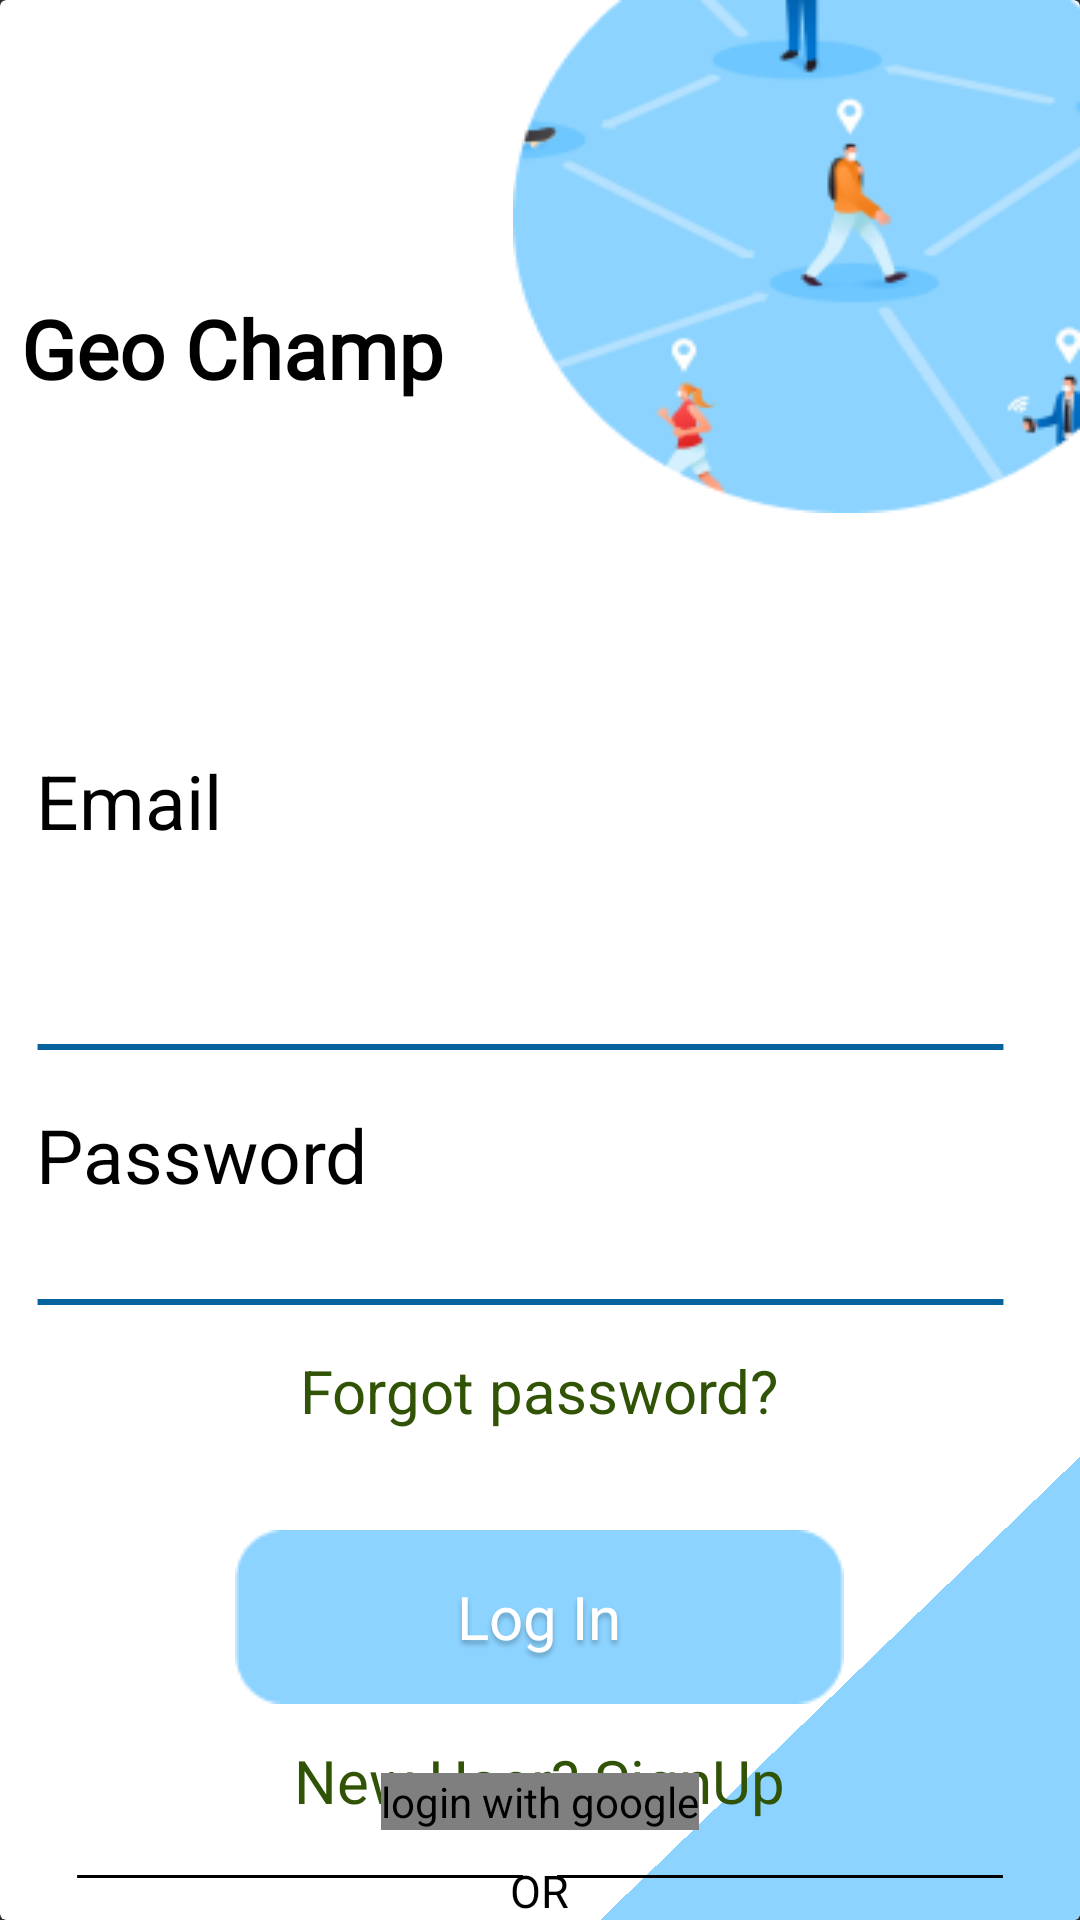

Layout XML and referenced resources for this Android screen:
<!-- AndroidManifest.xml: application theme Theme.AppCompat.NoActionBar -->
<!-- res/layout/activity_login.xml -->
<?xml version="1.0" encoding="utf-8"?>
<androidx.cardview.widget.CardView xmlns:android="http://schemas.android.com/apk/res/android"
    xmlns:tools="http://schemas.android.com/tools"
    android:layout_width="match_parent"
    android:layout_height="match_parent"
    android:backgroundTint="@color/white">

    <View
        android:id="@+id/rectangle_1"
        android:layout_width="150dp"
        android:layout_height="1300.03dp"
        android:layout_alignParentLeft="true"
        android:layout_alignParentTop="true"
        android:layout_marginTop="215dp"
        android:layout_marginEnd="25dp"
        android:background="@drawable/login_back"
        android:rotation="46" />


    <TextView
        android:id="@+id/login_title"
        android:layout_width="wrap_content"
        android:maxWidth="175dp"
        android:layout_height="wrap_content"
        android:layout_gravity="start"
        android:fontFamily="@font/poppins_bold"
        android:gravity="start|top"
        android:paddingStart="7dp"
        android:paddingTop="98dp"
        android:paddingRight="5dp"
        android:text="@string/login_title"
        android:contentDescription="@string/login_title_description"
        android:textAppearance="@style/login_challenge_title"
        android:textStyle="bold" />

    <com.google.android.material.imageview.ShapeableImageView
        android:id="@+id/login_image"
        android:layout_width="wrap_content"
        android:layout_height="171dp"
        android:layout_gravity="end"
        android:background="@drawable/ellipse_1"
        android:layoutDirection="inherit" />
    <TextView
        android:id="@+id/email"
        android:layout_width="wrap_content"
        android:layout_height="wrap_content"
        android:minHeight="48dp"
        android:layout_alignParentLeft="true"
        android:layout_marginLeft="12dp"
        android:layout_alignParentTop="true"
        android:layout_marginTop="250dp"
        android:text="@string/login_email"
        android:textAppearance="@style/email"
        android:contentDescription="@string/email_description"
        android:gravity="top"
        android:textSize="25sp"
        />
    <EditText
        android:id="@+id/loginEmail"
        android:hint="@string/login_email_hint"
        android:layout_width="match_parent"
        android:layout_height="wrap_content"
        android:minHeight="48dp"
        android:layout_marginStart="12dp"
        android:layout_marginEnd="25dp"
        android:layout_marginTop="310dp"
        android:ems="10"
        android:inputType="textEmailAddress"
        android:paddingTop="10dp"
        android:textColor="@color/Black" />
    <View
        android:id="@+id/login_email_background"
        android:layout_width="match_parent"
        android:layout_height="2dp"
        android:layout_alignParentStart="true"
        android:layout_marginEnd="25dp"
        android:layout_marginStart="12dp"
        android:layout_alignParentTop="true"
        android:layout_marginTop="348dp"
        android:background="@drawable/line"
        />

    <TextView
        android:id="@+id/pass_title"
        android:layout_width="wrap_content"
        android:layout_height="wrap_content"
        android:minHeight="48dp"
        android:textSize="25sp"
        android:layout_alignParentStart="true"
        android:layout_marginStart="12dp"
        android:layout_alignParentTop="true"
        android:layout_marginTop="368dp"
        android:text="@string/login_password"
        android:textAppearance="@style/password"
        android:contentDescription="@string/password_description"
        android:gravity="top"
        />

    <EditText
        android:id="@+id/loginPass"
        android:hint="@string/login_pass_hint"
        android:layout_width="match_parent"
        android:layout_height="wrap_content"
        android:layout_marginStart="12dp"
        android:layout_marginEnd="25dp"
        android:layout_marginTop="395dp"
        android:minHeight="48dp"
        android:ems="10"
        android:inputType="textPassword"
        android:paddingTop="10dp"
        android:textColor="@color/Black" />

    <View
        android:id="@+id/login_pass_background"
        android:layout_width="match_parent"
        android:layout_height="2dp"
        android:layout_alignParentStart="true"
        android:layout_marginStart="12dp"
       android:layout_marginEnd="25dp"
        android:layout_alignParentTop="true"
        android:layout_marginTop="433dp"
        android:background="@drawable/line"
        />
    <TextView
        android:id="@+id/forgotpass"
        android:layout_width="wrap_content"
        android:minHeight="48dp"
        android:layout_height="wrap_content"
        android:layout_alignParentLeft="true"
        android:layout_alignParentTop="true"
        android:textSize="20sp"
        android:layout_marginTop="450dp"
        android:layout_gravity="center_horizontal"
        android:text="@string/login_forgot_pass"
        android:contentDescription="@string/reset_password_description"
        android:textAppearance="@style/new_user_si"
        android:gravity="top"
        />

    <Button
        android:id="@+id/btnLogin"
        android:layout_width="wrap_content"
        android:layout_height="wrap_content"
        android:layout_alignParentLeft="true"
        android:layout_gravity="center_horizontal"
        android:layout_alignParentTop="true"
        android:layout_marginTop="510dp"
        android:text="@string/login_btn"
        android:contentDescription="@string/login_btn_description"
        android:background="@drawable/rectangle_2"
        android:textAppearance="@style/login"
        />


    <TextView
        android:id="@+id/registerPage"
        android:layout_width="wrap_content"
        android:layout_height="wrap_content"
        android:minHeight="48dp"
        android:layout_alignParentStart="true"
        android:layout_alignParentTop="true"
        android:layout_marginTop="580dp"
        android:layout_gravity="center_horizontal"
        android:text="@string/login_create_account"
        android:textAppearance="@style/new_user_si"
        android:textSize="20sp"
        android:contentDescription="@string/signup_description"
        android:gravity="top"
        />



    <View
        android:id="@+id/line_3"
        android:layout_width="150dp"
        android:layout_height="1dp"
        android:layout_alignParentLeft="true"
        android:layout_marginStart="25dp"
        android:layout_alignParentTop="true"
        android:layout_marginTop="625dp"
        android:background="@drawable/short_line"
        />

    <TextView
        android:id="@+id/or"
        android:layout_width="wrap_content"
        android:layout_height="wrap_content"
        android:layout_alignParentStart="true"
        android:layout_gravity="center_horizontal"
        android:layout_alignParentTop="true"
        android:layout_marginTop="620dp"
        android:text="OR"
        android:textAppearance="@style/or"
        android:gravity="top"
        />
    <View
        android:id="@+id/line_4"
        android:layout_width="150dp"
        android:layout_height="1dp"
        android:layout_alignParentStart="true"
        android:layout_alignParentTop="true"
        android:layout_marginEnd="25dp"
        android:layout_gravity="end"
        android:layout_marginTop="625dp"
        android:background="@drawable/short_line" />

    <com.google.android.gms.common.SignInButton
        android:id="@+id/sign_in_button"
        android:layout_width="wrap_content"
        android:layout_height="wrap_content"
        android:layout_gravity="bottom|center"
        android:contentDescription="@string/login_google_description"
        android:layout_marginBottom="30dp"
        >

    </com.google.android.gms.common.SignInButton>


</androidx.cardview.widget.CardView>
<!-- resources referenced by this layout -->
<resources>
  <color name="Black">#000000</color>
  
      //login
  <color name="white">#FFFFFFFF</color>
  <!-- drawable line (drawable) -->
  <?xml version="1.0" encoding="utf-8"?>
  <vector
      xmlns:android="http://schemas.android.com/apk/res/android"
      android:width="310dp"
      android:height="1dp"
      android:viewportWidth="310"
      android:viewportHeight="1"
      >
  
      <group>
  
          <clip-path
              android:pathData="M0.5 0.5H309.5H0.5Z"
              />
  
      </group>
  
      <path
          android:pathData="M0.5 0.5H309.5H0.5Z"
          android:strokeWidth="1"
          android:strokeColor="#06639D"
          />
  
  </vector>
  <!-- drawable login_back (drawable) -->
  <?xml version="1.0" encoding="utf-8"?>
  <vector
      xmlns:android="http://schemas.android.com/apk/res/android"
      xmlns:aapt="http://schemas.android.com/aapt"
      android:width="142dp"
      android:height="1300.03dp"
      android:viewportWidth="142"
      android:viewportHeight="1300.03"
      >
  
      <group>
  
          <clip-path
              android:pathData="M0 0H142V1300.03H0V0Z"
              />
  
          <path
              android:pathData="M0 0V1300.03H142V0"
              android:fillColor="#8CD3FF"
              />
  
      </group>
  
  </vector>
  <string name="email_description">"email "</string>
  <string name="login_btn">Log In</string>
  <string name="login_btn_description">Log in</string>
  <string name="login_create_account">New User? SignUp</string>
  <string name="login_email">Email</string>
  <string name="login_email_hint">Enter your email</string>
  <string name="login_forgot_pass">Forgot password?</string>
  <string name="login_google_description">login with google</string>
  <string name="login_pass_hint">Enter your password</string>
  <string name="login_password">Password</string>
  <string name="login_title">Geo Champ</string>
  <string name="login_title_description">Geo-Champ</string>
  <string name="password_description">password</string>
  <string name="reset_password_description">reset password</string>
  <string name="signup_description">Sign up</string>
  <style name="email">
  
          <item name="android:textSize">
              20sp
          </item>
  
          <item name="android:textColor">
              #000000
          </item>
  
      </style>
  <style name="login">
  
          <item name="android:textSize">
              20sp
          </item>
  
          <item name="android:textColor">
              #FFFFFF
          </item>
  
          <item name="android:shadowColor">
              #40000000
          </item>
  
          <item name="android:shadowDx">
              0
          </item>
  
          <item name="android:shadowDy">
              4
          </item>
  
          <item name="android:shadowRadius">
              4
          </item>
  
      </style>
  <style name="login_challenge_title">
  
          <item name="android:textSize">
              27sp
          </item>
  
          <item name="android:textColor">
              #000000
          </item>
  
      </style>
  <style name="new_user_si">
  
          <item name="android:textSize">
              15sp
          </item>
  
          <item name="android:textColor">
              #315306
          </item>
  
      </style>
  <style name="or">
  
          <item name="android:textSize">
              15sp
          </item>
  
          <item name="android:textColor">
              #000000
          </item>
  
      </style>
  <style name="password">
  
          <item name="android:textSize">
              20sp
          </item>
  
          <item name="android:textColor">
              #000000
          </item>
  
      </style>
</resources>
